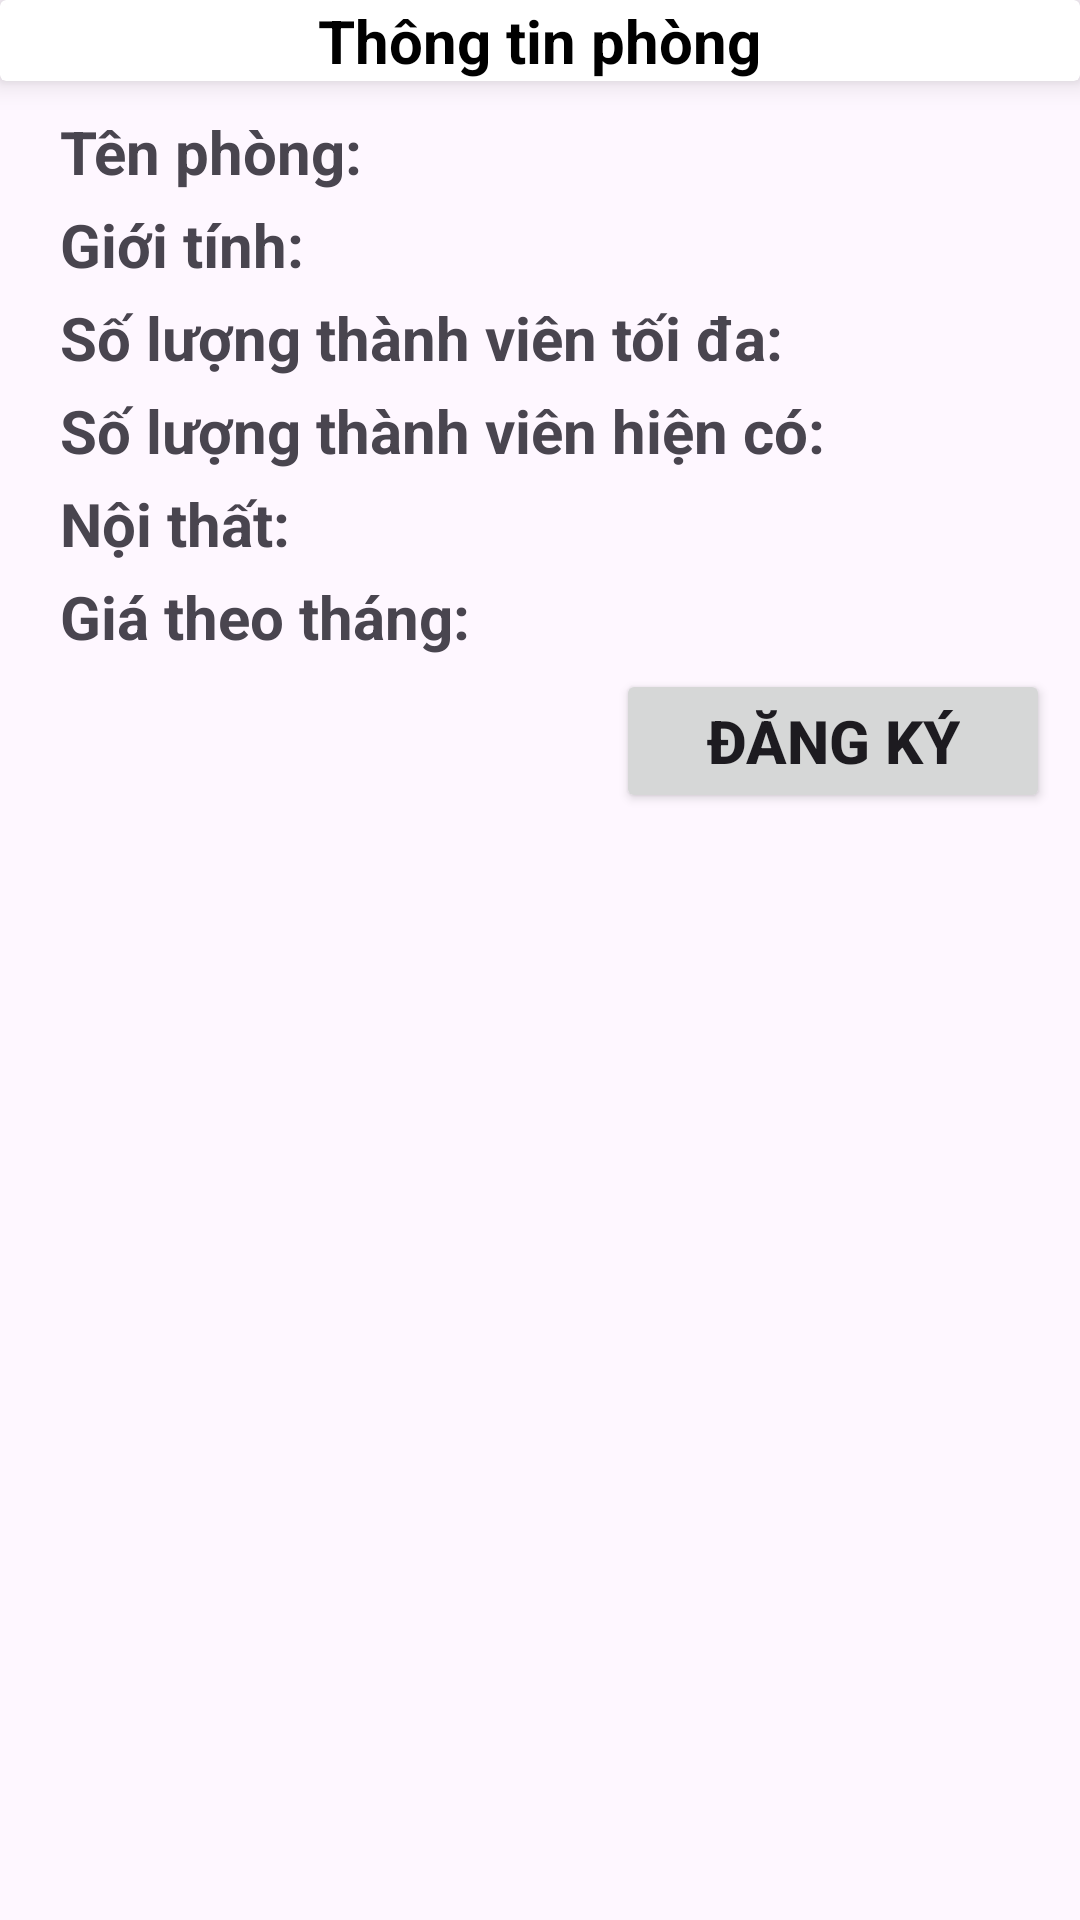

Reconstruct the res/layout file that produces this screen, plus the resources it refers to.
<!-- AndroidManifest.xml: application theme Theme.Dormitory -->
<!-- res/layout/fragment_room_information.xml -->
<?xml version="1.0" encoding="utf-8"?>
<LinearLayout xmlns:android="http://schemas.android.com/apk/res/android"
    xmlns:tools="http://schemas.android.com/tools"
    android:layout_width="match_parent"
    android:layout_height="match_parent"
    android:orientation="vertical"
    xmlns:app="http://schemas.android.com/apk/res-auto"
    tools:context=".RoomInformationFragment">

    <androidx.cardview.widget.CardView
        android:layout_width="match_parent"
        android:layout_height="wrap_content"
        app:cardElevation="6dp">

        <RelativeLayout
            android:layout_width="match_parent"
            android:layout_height="wrap_content">
            <ImageButton
                android:id="@+id/btnCallBack"
                android:layout_width="wrap_content"
                android:layout_height="wrap_content"
                android:layout_alignParentStart="true"
                android:background="@null"
                android:src="@drawable/ic_back"/>

            <TextView
                android:layout_width="wrap_content"
                android:layout_height="wrap_content"
                android:layout_centerVertical="true"
                android:layout_centerHorizontal="true"
                android:text="Thông tin phòng"
                android:textColor="@color/black"
                android:textSize="20sp"
                android:textStyle="bold" />
        </RelativeLayout>
    </androidx.cardview.widget.CardView>

    <LinearLayout
        android:id="@+id/container"
        android:layout_width="match_parent"
        android:layout_height="wrap_content"
        android:layout_margin="10dp"
        android:orientation="vertical">

        <TextView
            android:id="@+id/txtName"
            android:layout_width="match_parent"
            android:layout_height="wrap_content"
            android:layout_marginBottom="4dp"
            android:layout_marginStart="10dp"
            android:text="Tên phòng: "
            android:textSize="20sp"
            android:layout_gravity="start"
            android:textStyle="bold"/>

        <TextView
            android:id="@+id/txtGender"
            android:layout_width="match_parent"
            android:layout_height="wrap_content"
            android:layout_marginBottom="4dp"
            android:layout_marginStart="10dp"
            android:text="Giới tính: "
            android:textSize="20sp"
            android:layout_gravity="start"
            android:textStyle="bold"/>

        <TextView
            android:id="@+id/txtMaxNumber"
            android:layout_width="match_parent"
            android:layout_height="wrap_content"
            android:layout_marginBottom="4dp"
            android:layout_marginStart="10dp"
            android:text="Số lượng thành viên tối đa: "
            android:textSize="20sp"
            android:layout_gravity="start"
            android:textStyle="bold"/>

        <TextView
            android:id="@+id/txtCurrentNumber"
            android:layout_width="match_parent"
            android:layout_height="wrap_content"
            android:layout_marginBottom="4dp"
            android:layout_marginStart="10dp"
            android:text="Số lượng thành viên hiện có: "
            android:textSize="20sp"
            android:layout_gravity="start"
            android:textStyle="bold"/>

        <TextView
            android:id="@+id/txtFurniture"
            android:layout_width="match_parent"
            android:layout_height="wrap_content"
            android:layout_marginBottom="4dp"
            android:layout_marginStart="10dp"
            android:text="Nội thất: "
            android:textSize="20sp"
            android:layout_gravity="start"
            android:textStyle="bold"/>

        <TextView
            android:id="@+id/txtCost"
            android:layout_width="match_parent"
            android:layout_height="wrap_content"
            android:layout_marginBottom="4dp"
            android:layout_marginStart="10dp"
            android:text="Giá theo tháng: "
            android:textSize="20sp"
            android:layout_gravity="start"
            android:textStyle="bold"/>

        <Button
            android:id="@+id/btnRegistration"
            android:layout_width="wrap_content"
            android:layout_height="wrap_content"
            android:layout_gravity="end"
            android:paddingStart="30dp"
            android:paddingEnd="30dp"
            android:textSize="20sp"
            android:textAllCaps="true"
            android:textStyle="bold"
            android:text="Đăng ký"/>

    </LinearLayout>

</LinearLayout>
<!-- resources referenced by this layout -->
<resources>
  <color name="black">#FF000000</color>
  <style name="Theme.Dormitory" parent="Base.Theme.Dormitory" />
  <style name="Base.Theme.Dormitory" parent="Theme.Material3.DayNight.NoActionBar">
          
          
      </style>
</resources>
